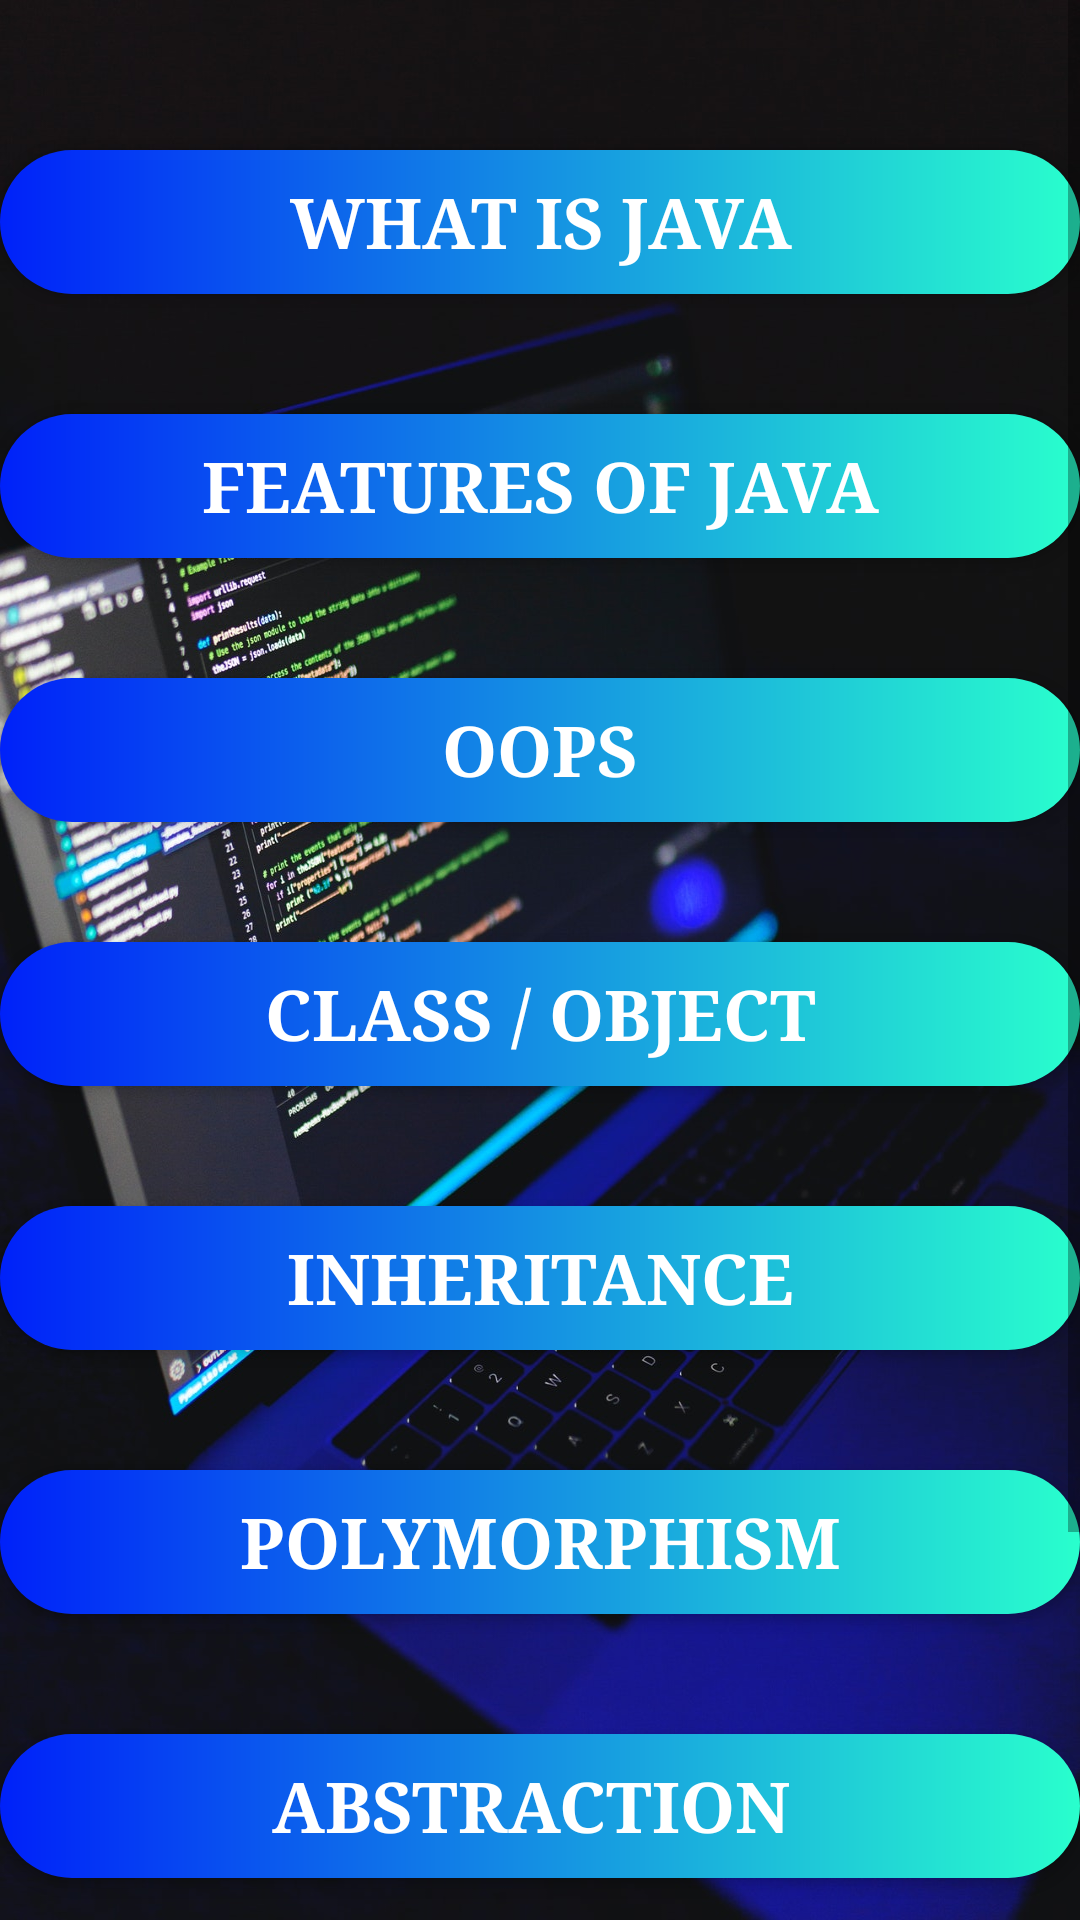

Produce the Android XML layout that renders to this screen, including the resource entries it uses.
<!-- AndroidManifest.xml: application theme Theme.Myjava -->
<!-- res/layout/activity_contant.xml -->
<?xml version="1.0" encoding="utf-8"?>
<LinearLayout xmlns:android="http://schemas.android.com/apk/res/android"
    xmlns:app="http://schemas.android.com/apk/res-auto"
    xmlns:tools="http://schemas.android.com/tools"
    android:layout_width="match_parent"
    android:layout_height="match_parent"
    android:orientation="vertical"
    android:background="@drawable/bg1"
    tools:context=".contant">

    <ScrollView
        android:layout_width="match_parent"
        android:layout_height="match_parent">

        <LinearLayout
            android:layout_width="match_parent"
            android:layout_height="match_parent"
            android:orientation="vertical">

    <Button
        android:id="@+id/button1"
        android:layout_width="match_parent"
        android:layout_height="wrap_content"
        android:layout_marginTop="50dp"
        android:background="@drawable/bt2"
        android:fontFamily="serif"
        android:text="What is java"
        android:textColor="@color/white"
        android:textSize="70px"
        android:textStyle="bold" />

    <Button
        android:id="@+id/button2"
        android:layout_width="match_parent"
        android:layout_height="wrap_content"
        android:layout_marginTop="40dp"
        android:background="@drawable/bt2"
        android:fontFamily="serif"
        android:text="features of java"
        android:textColor="@color/white"
        android:textSize="70px"
        android:textStyle="bold" />

    <Button
        android:id="@+id/button3"
        android:layout_width="match_parent"
        android:layout_height="wrap_content"
        android:layout_marginTop="40dp"
        android:background="@drawable/bt2"
        android:fontFamily="serif"
        android:text="oops"
        android:textColor="@color/white"
        android:textSize="70px"
        android:textStyle="bold" />

    <Button
        android:id="@+id/button4"
        android:layout_width="match_parent"
        android:layout_height="wrap_content"
        android:layout_marginTop="40dp"
        android:background="@drawable/bt2"
        android:fontFamily="serif"
        android:text="class / object"
        android:textColor="@color/white"
        android:textSize="70px"
        android:textStyle="bold" />

    <Button
        android:id="@+id/button5"
        android:layout_width="match_parent"
        android:layout_height="wrap_content"
        android:layout_marginTop="40dp"
        android:background="@drawable/bt2"
        android:fontFamily="serif"
        android:text="Inheritance"
        android:textColor="@color/white"
        android:textSize="70px"
        android:textStyle="bold" />

    <Button
        android:id="@+id/button6"
        android:layout_width="match_parent"
        android:layout_height="wrap_content"
        android:layout_marginTop="40dp"
        android:background="@drawable/bt2"
        android:fontFamily="serif"
        android:text="Polymorphism"
        android:textColor="@color/white"
        android:textSize="70px"
        android:textStyle="bold" />

    <Button
        android:id="@+id/button7"
        android:layout_width="match_parent"
        android:layout_height="wrap_content"
        android:layout_marginTop="40dp"
        android:background="@drawable/bt2"
        android:fontFamily="serif"
        android:text="Abstraction "
        android:textColor="@color/white"
        android:textSize="70px"
        android:textStyle="bold" />

    <Button
        android:id="@+id/button8"
        android:layout_width="match_parent"
        android:layout_height="wrap_content"
        android:layout_marginTop="40dp"
        android:background="@drawable/bt2"
        android:fontFamily="serif"
        android:text="Encapsulation"
        android:textColor="@color/white"
        android:textSize="70px"
        android:textStyle="bold" />
            <Button
                android:id="@+id/button9"
                android:layout_width="match_parent"
                android:layout_height="wrap_content"
                android:layout_marginTop="40dp"
                android:layout_marginLeft="410dp"
                android:background="@color/black"
                android:textSize="70px"/>
        </LinearLayout>
    </ScrollView>

</LinearLayout>
<!-- resources referenced by this layout -->
<resources>
  <!-- drawable bg1: jpg bitmap (drawable-v24, 182550 bytes) -->
  <!-- drawable bt2 (drawable) -->
  <?xml version="1.0" encoding="utf-8"?>
  <shape xmlns:android="http://schemas.android.com/apk/res/android" android:shape="rectangle">
      <gradient android:startColor="#0021F9"
          android:endColor="#29FFCD"></gradient>
      <corners android:radius="50dp"></corners>
  
  </shape>
  <style name="Theme.Myjava" parent="Theme.AppCompat.Light.NoActionBar">
          
          <item name="colorPrimary">@color/purple_500</item>
          <item name="colorPrimaryVariant">@color/purple_700</item>
          <item name="colorOnPrimary">@color/white</item>
          
          <item name="colorSecondary">@color/teal_200</item>
          <item name="colorSecondaryVariant">@color/teal_700</item>
          <item name="colorOnSecondary">@color/black</item>
          
          <item name="android:statusBarColor" tools:targetApi="l">?attr/colorPrimaryVariant</item>
          
      </style>
  <!-- not gathered from this repository: default colours our renderer supplied (Android Studio template values) -->
  <color name="purple_500">#FF6200EE</color>
  <color name="purple_700">#FF3700B3</color>
  <color name="teal_200">#FF03DAC5</color>
  <color name="teal_700">#FF018786</color>
  <color name="black">#FF000000</color>
  <color name="white">#FFFFFFFF</color>
</resources>
